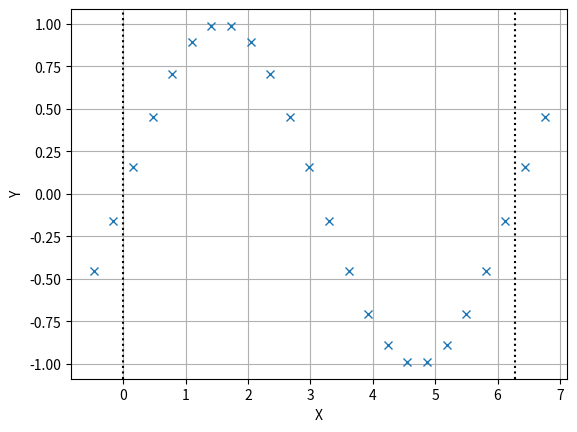
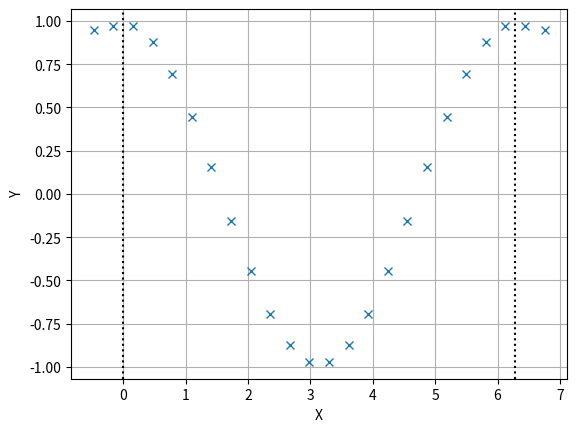
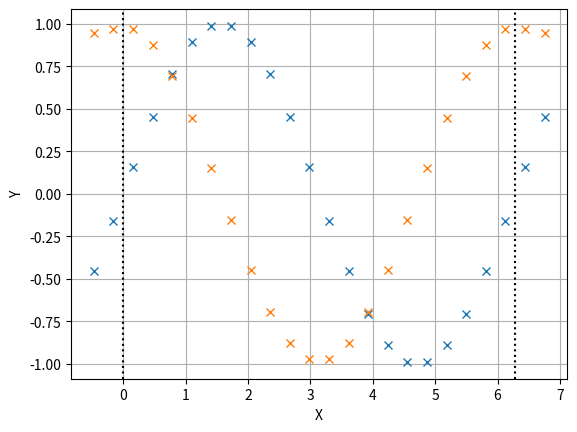

Generate these figures, in order, with matplotlib:
import numpy as np 
import matplotlib.pyplot as plt

class Grid1D:
    def __init__(self, x_n=10, x_dim=(0, 1), n_ghost=2, f=None):
        self.x_n = x_n
        self.x_dim = x_dim
        self.n_ghost = n_ghost
        self.dx = (x_dim[1] - x_dim[0])/x_n 
        self.xs = np.linspace(x_dim[0] + (-n_ghost+1/2)*self.dx, x_dim[1] + (n_ghost-1/2)*self.dx, x_n + 2*n_ghost)
        self.f = f  # could add sanity check if shape of f matches x_n 

    def calc_f(self, func):
        # maybe "func" should be saved as well? 
        self.f = func(self.xs)

    def imshow(self, marker="x", linestyle="", extra_grids = []):
        fig, ax = plt.subplots()
        ax.plot(self.xs, self.f, marker=marker, linestyle=linestyle)
        for extra_grid in extra_grids:
            ax.plot(extra_grid.xs, extra_grid.f, marker=marker, linestyle=linestyle)
        ax.axvline(self.x_dim[0], c="black", linestyle=":")
        ax.axvline(self.x_dim[1], c="black", linestyle=":")
        ax.set_xlabel("X")
        ax.set_ylabel("Y")
        ax.grid()
        plt.show()

    def center_difference(self, method="manual"):
        """
        returns a new instances of a 1d grid class, containing the gradient as f
        allowed methods:
        - numpy  --> uses numpy gradient --> center differential
        - manual 
        """
        if method == "numpy":
            x_grad = np.gradient(self.f, self.dx) # explenation: https://numpy.org/doc/stable/reference/generated/numpy.gradient.html
        elif method == "manual":
            x_grad = (self.f[2:] - self.f[:-2])/2/self.dx
            rhs = (self.f[-1]-self.f[-2])/self.dx
            lhs = (self.f[1]-self.f[0])/self.dx
            x_grad = np.concatenate(([lhs], x_grad, [rhs]))
        else:
            raise ValueError(f"Method {method} is not supported for 'center difference'")
        x_grad_grid = Grid1D(self.x_n, self.x_dim, self.n_ghost, x_grad)
        return x_grad_grid

if __name__ == "__main__":
    my_grid = Grid1D(20, (0, 2*np.pi), 2)
    my_grid.calc_f(np.sin)
    my_grid.imshow()
    d_dx = my_grid.center_difference(method="numpy")
    d_dx2 = my_grid.center_difference(method="manual")

    # check if both methods yield the same result
    print(np.max(np.abs(d_dx.f-d_dx2.f)))

    # plot the gradient
    d_dx.imshow()

    # plot both together
    my_grid.imshow(extra_grids=[d_dx])